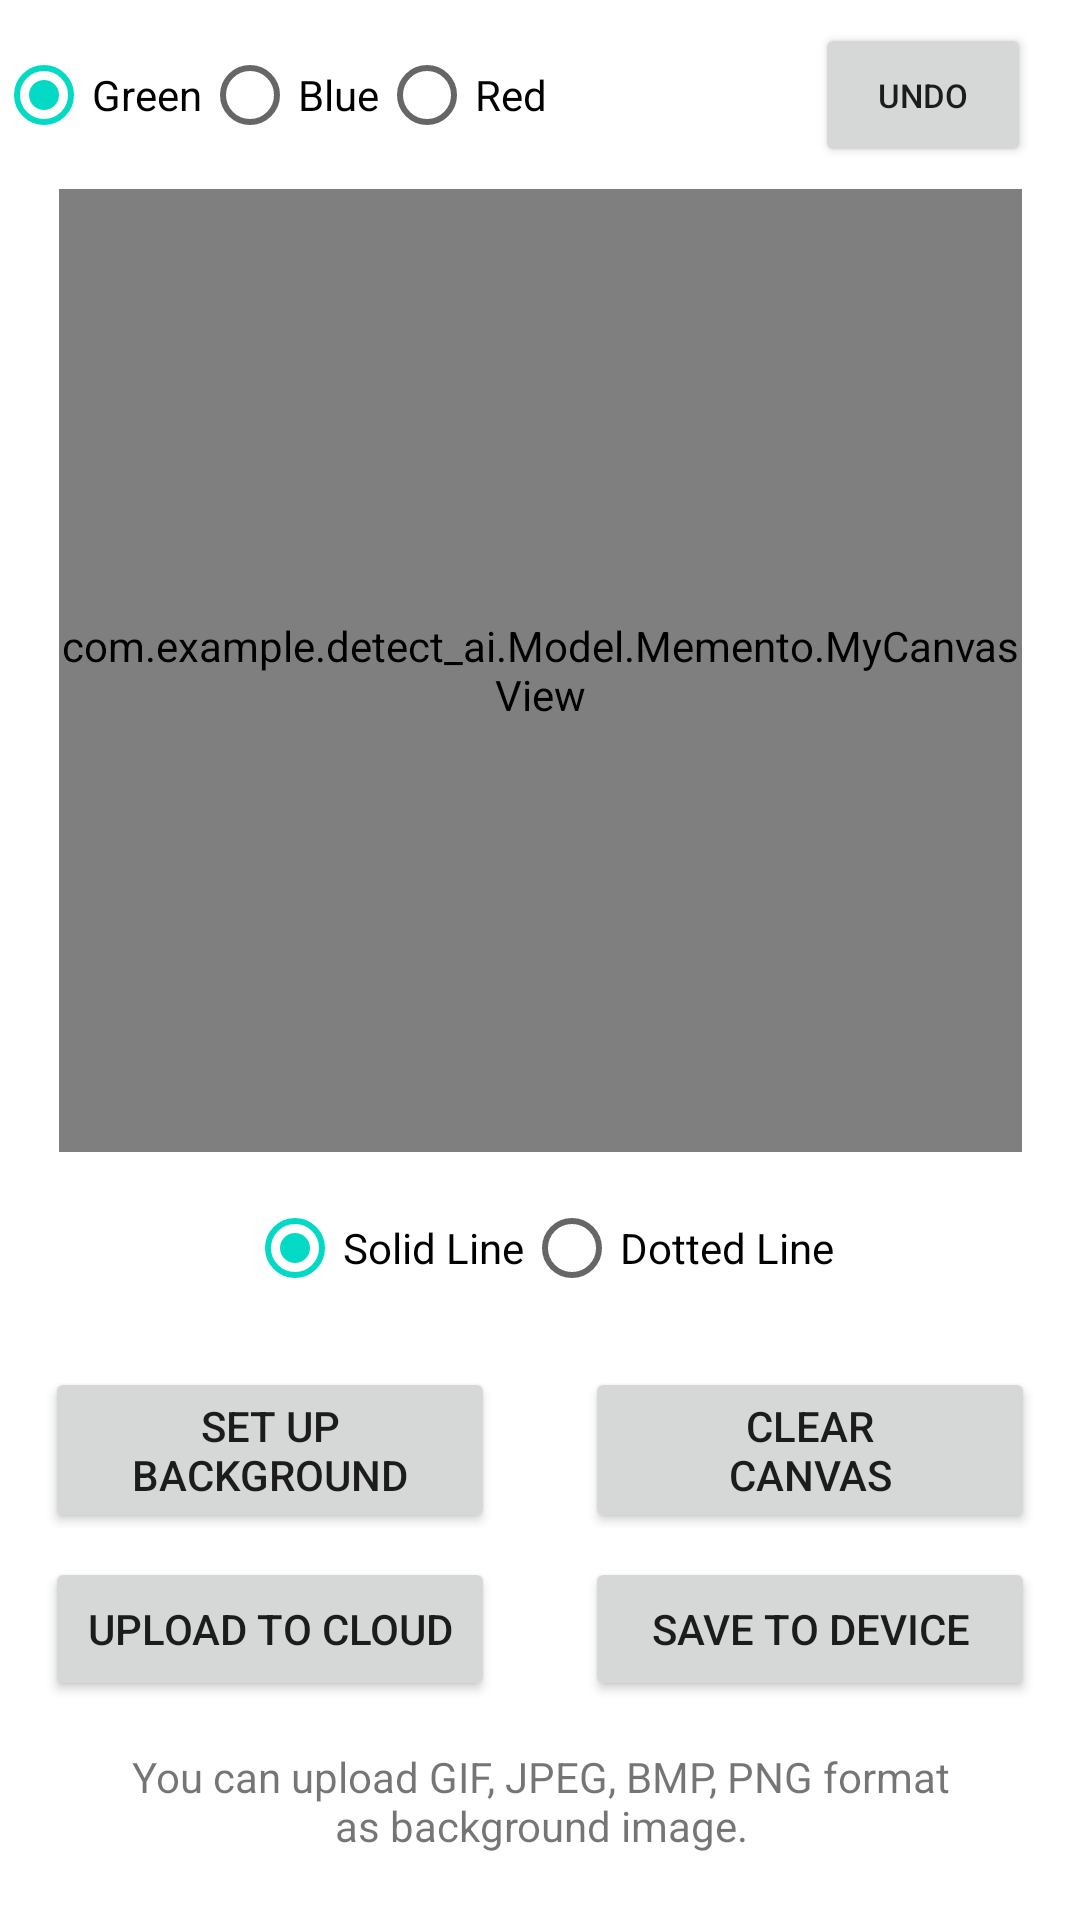

Reconstruct the res/layout file that produces this screen, plus the resources it refers to.
<!-- AndroidManifest.xml: application theme AppTheme -->
<!-- res/layout/activity_canvas.xml -->
<?xml version="1.0" encoding="utf-8"?>
<androidx.constraintlayout.widget.ConstraintLayout xmlns:android="http://schemas.android.com/apk/res/android"
    xmlns:app="http://schemas.android.com/apk/res-auto"
    xmlns:tools="http://schemas.android.com/tools"
    android:layout_width="match_parent"
    android:layout_height="match_parent"
    android:background="@android:color/white"
    tools:context=".Controller.Detect.Diary_After_Measurement">

    <com.example.detect_ai.Model.Memento.MyCanvasView
        android:id="@+id/myCanvasView"
        android:layout_width="321dp"
        android:layout_height="321dp"
        android:background="@android:color/white"
        app:layout_constraintBottom_toTopOf="@+id/guideline4"
        app:layout_constraintEnd_toEndOf="parent"
        app:layout_constraintStart_toStartOf="parent" />

    <RadioGroup
        android:id="@+id/radioGroup1"
        android:layout_width="wrap_content"
        android:layout_height="wrap_content"
        android:layout_marginTop="8dp"
        android:orientation="horizontal"
        app:layout_constraintEnd_toEndOf="parent"
        app:layout_constraintStart_toStartOf="parent"
        app:layout_constraintTop_toBottomOf="@+id/myCanvasView">

        <RadioButton
            android:id="@+id/radioGroupButton0"
            android:layout_width="wrap_content"
            android:layout_height="wrap_content"
            android:checked="true"
            android:minHeight="48dp"
            android:text="@string/實線" />

        <RadioButton
            android:id="@+id/radioGroupButton1"
            android:layout_width="wrap_content"
            android:layout_height="wrap_content"
            android:minHeight="48dp"
            android:text="@string/虛線" />

    </RadioGroup>

    <RadioGroup
        android:id="@+id/radioGroup2"
        android:layout_width="wrap_content"
        android:layout_height="wrap_content"
        android:orientation="horizontal"
        app:layout_constraintBottom_toTopOf="@+id/myCanvasView"
        app:layout_constraintEnd_toStartOf="@+id/guideline6"
        app:layout_constraintStart_toStartOf="parent"
        app:layout_constraintTop_toTopOf="parent">

        <RadioButton
            android:id="@+id/radioGroupButton_green"
            android:layout_width="wrap_content"
            android:layout_height="wrap_content"
            android:checked="true"
            android:minHeight="48dp"
            android:text="@string/綠色" />

        <RadioButton
            android:id="@+id/radioGroupButton_blue"
            android:layout_width="wrap_content"
            android:layout_height="wrap_content"
            android:minHeight="48dp"
            android:text="@string/藍色" />

        <RadioButton
            android:id="@+id/radioGroupButton_red"
            android:layout_width="wrap_content"
            android:layout_height="wrap_content"
            android:minHeight="48dp"
            android:text="@string/紅色" />
    </RadioGroup>

    <Button
        android:id="@+id/button_Clear"
        android:layout_width="150dp"
        android:layout_height="wrap_content"
        android:text="@string/清除畫板"
        app:layout_constraintBottom_toBottomOf="@+id/button_Set"
        app:layout_constraintEnd_toEndOf="parent"
        app:layout_constraintStart_toStartOf="@+id/guideline6"
        app:layout_constraintTop_toTopOf="@+id/button_Set" />

    <Button
        android:id="@+id/button_Save"
        android:layout_width="150dp"
        android:layout_height="wrap_content"
        android:layout_marginTop="8dp"
        android:text="@string/儲存至裝置"
        app:layout_constraintEnd_toEndOf="parent"
        app:layout_constraintStart_toStartOf="@+id/guideline6"
        app:layout_constraintTop_toBottomOf="@+id/button_Clear" />

    <Button
        android:id="@+id/button_Upload"
        android:layout_width="150dp"
        android:layout_height="wrap_content"
        android:layout_marginTop="8dp"
        android:text="@string/上傳至雲端"
        app:layout_constraintEnd_toStartOf="@+id/guideline6"
        app:layout_constraintStart_toStartOf="parent"
        app:layout_constraintTop_toBottomOf="@+id/button_Set" />

    <Button
        android:id="@+id/button_Set"
        android:layout_width="150dp"
        android:layout_height="wrap_content"
        android:text="@string/設置背景"
        app:layout_constraintBottom_toTopOf="@+id/textView10"
        app:layout_constraintEnd_toStartOf="@+id/guideline6"
        app:layout_constraintStart_toStartOf="parent"
        app:layout_constraintTop_toBottomOf="@+id/radioGroup1"
        app:layout_constraintVertical_bias="0.18" />

    <TextView
        android:id="@+id/textView10"
        android:layout_width="369dp"
        android:layout_height="wrap_content"
        android:gravity="center_horizontal"
        android:text="@string/gif_jpeg_bmp_png"
        app:layout_constraintBottom_toBottomOf="parent"
        app:layout_constraintEnd_toEndOf="parent"
        app:layout_constraintStart_toStartOf="parent"
        app:layout_constraintTop_toTopOf="@+id/guideline4"
        app:layout_constraintVertical_bias="0.9" />

    <Button
        android:id="@+id/button_Undo"
        android:layout_width="72dp"
        android:layout_height="48dp"
        android:text="@string/還原"
        android:textSize="11sp"
        app:layout_constraintBottom_toTopOf="@+id/myCanvasView"
        app:layout_constraintEnd_toEndOf="parent"
        app:layout_constraintHorizontal_bias="0.85"
        app:layout_constraintStart_toStartOf="@+id/guideline6"
        app:layout_constraintTop_toTopOf="parent" />

    <androidx.constraintlayout.widget.Guideline
        android:id="@+id/guideline6"
        android:layout_width="wrap_content"
        android:layout_height="wrap_content"
        android:orientation="vertical"
        app:layout_constraintGuide_percent="0.5" />

    <androidx.constraintlayout.widget.Guideline
        android:id="@+id/guideline4"
        android:layout_width="wrap_content"
        android:layout_height="wrap_content"
        android:orientation="horizontal"
        app:layout_constraintGuide_percent="0.6" />

</androidx.constraintlayout.widget.ConstraintLayout>
<!-- resources referenced by this layout -->
<resources>
  <string name="gif_jpeg_bmp_png">You can upload GIF, JPEG, BMP, PNG format\nas background image.</string>
  <style name="AppTheme" parent="Theme.MaterialComponents.Light.NoActionBar">
          
          <item name="colorPrimary">@color/primaryColor</item>
          <item name="colorPrimaryDark">@color/primaryDarkColor</item>
          <item name="colorAccent">@color/colorAccent</item>
          <item name="windowActionBar">false</item>
      </style>
  <color name="primaryColor">#72c4bd</color>
  <color name="primaryDarkColor">#589492</color>
  <!-- not gathered from this repository: default colours our renderer supplied (Android Studio template values) -->
  <color name="colorAccent">#FF03DAC5</color>
</resources>
